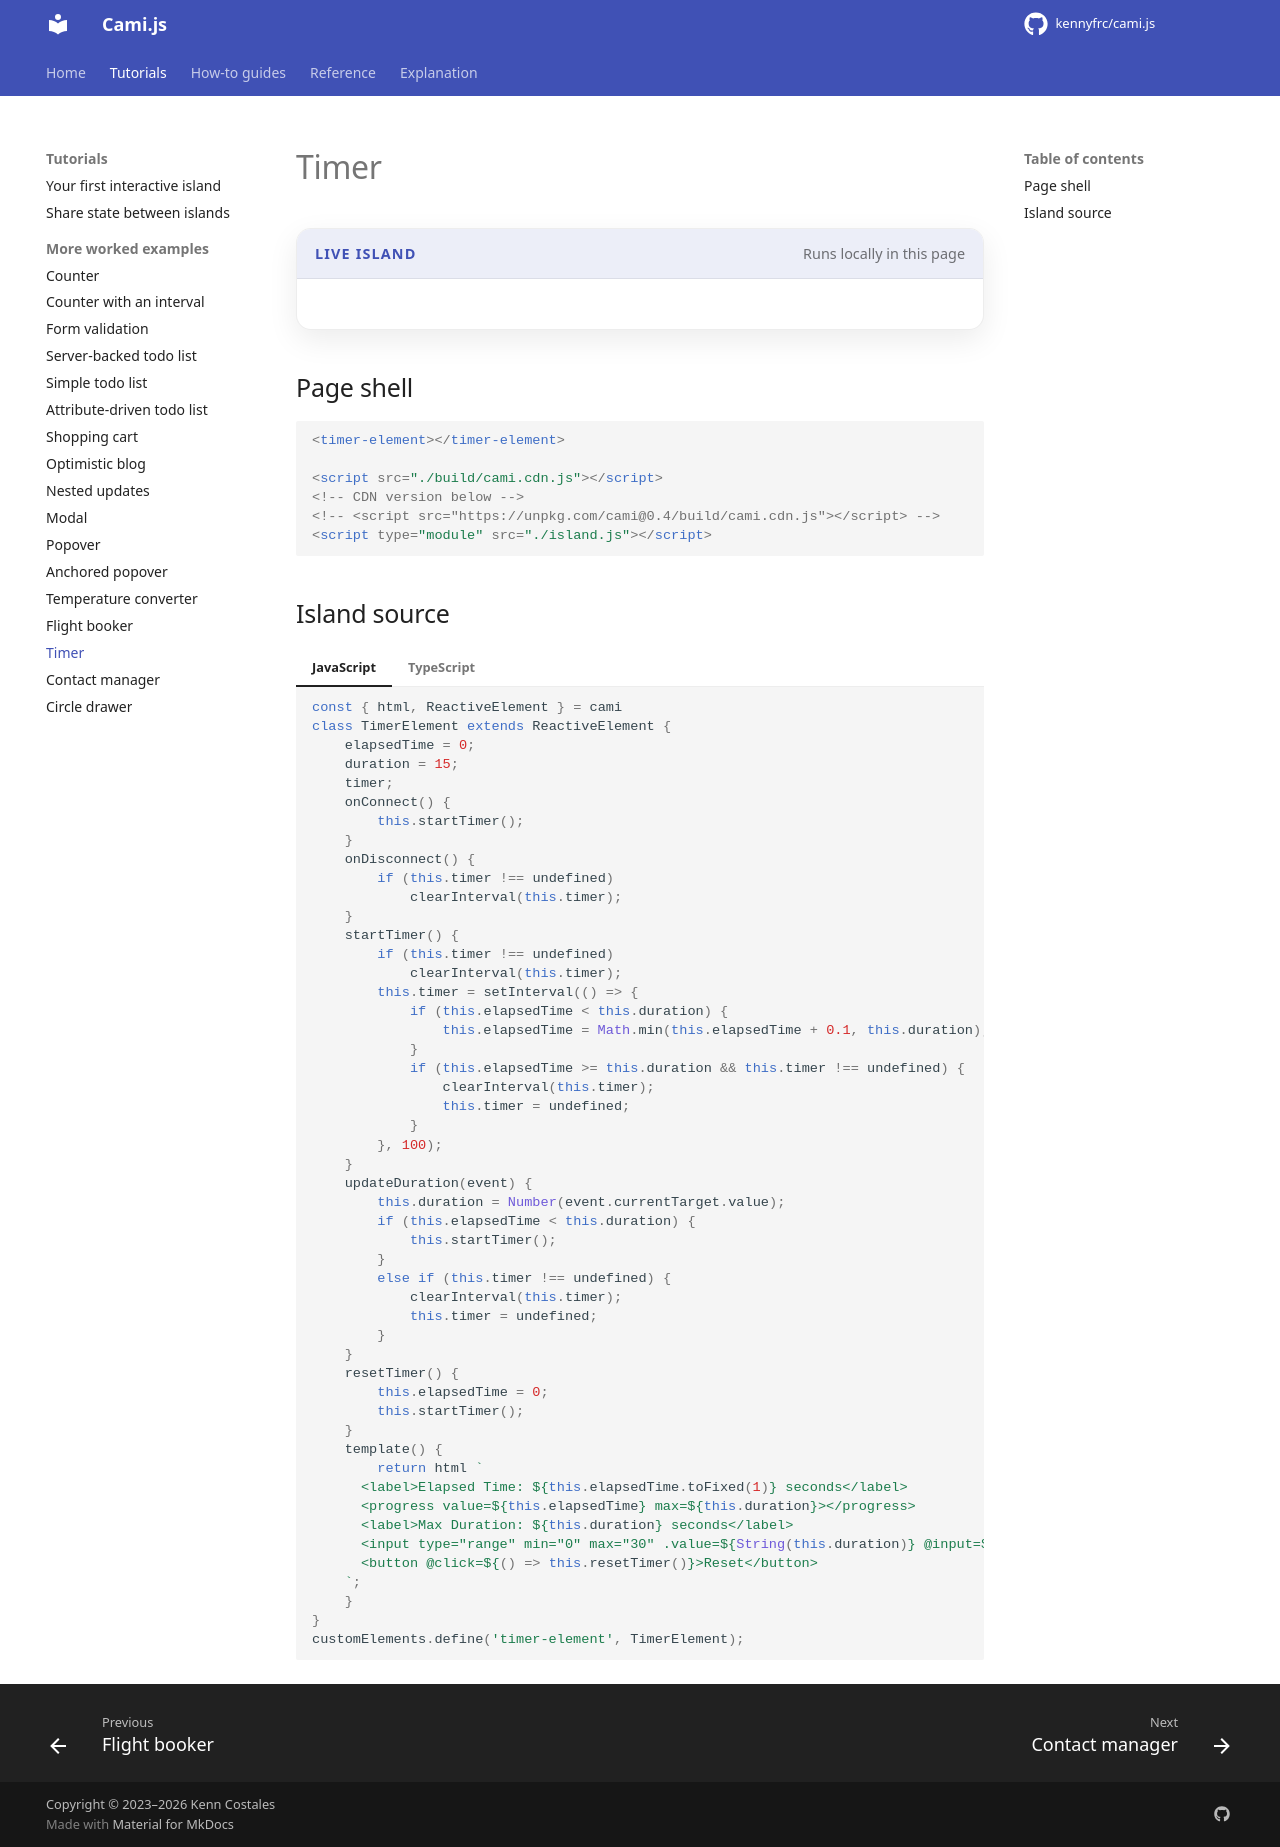

repository: kennyfrc/cami.js · page: learn_by_example/timer/index.html · generator: mkdocs

# Timer

<div class="cami-live-example">
  <div class="cami-live-example__header"><span class="cami-live-example__label">Live island</span><span class="cami-live-example__note">Runs locally in this page</span></div>
  <div class="cami-live-example__stage"><cami-demo-island kind="timer"></cami-demo-island></div>
</div>

## Page shell

```html
<timer-element></timer-element>

<script src="./build/cami.cdn.js"></script>
<!-- CDN version below -->
<!-- <script src="https://unpkg.com/cami@0.4/build/cami.cdn.js"></script> -->
<script type="module" src="./island.js"></script>

```

## Island source

<!-- cami-language-pair -->
=== "JavaScript"

    ```javascript
    --8<-- "docs/examples/islands/timer.js"
    ```

=== "TypeScript"

    ```typescript
    --8<-- "docs/examples/islands/timer.ts"
    ```
